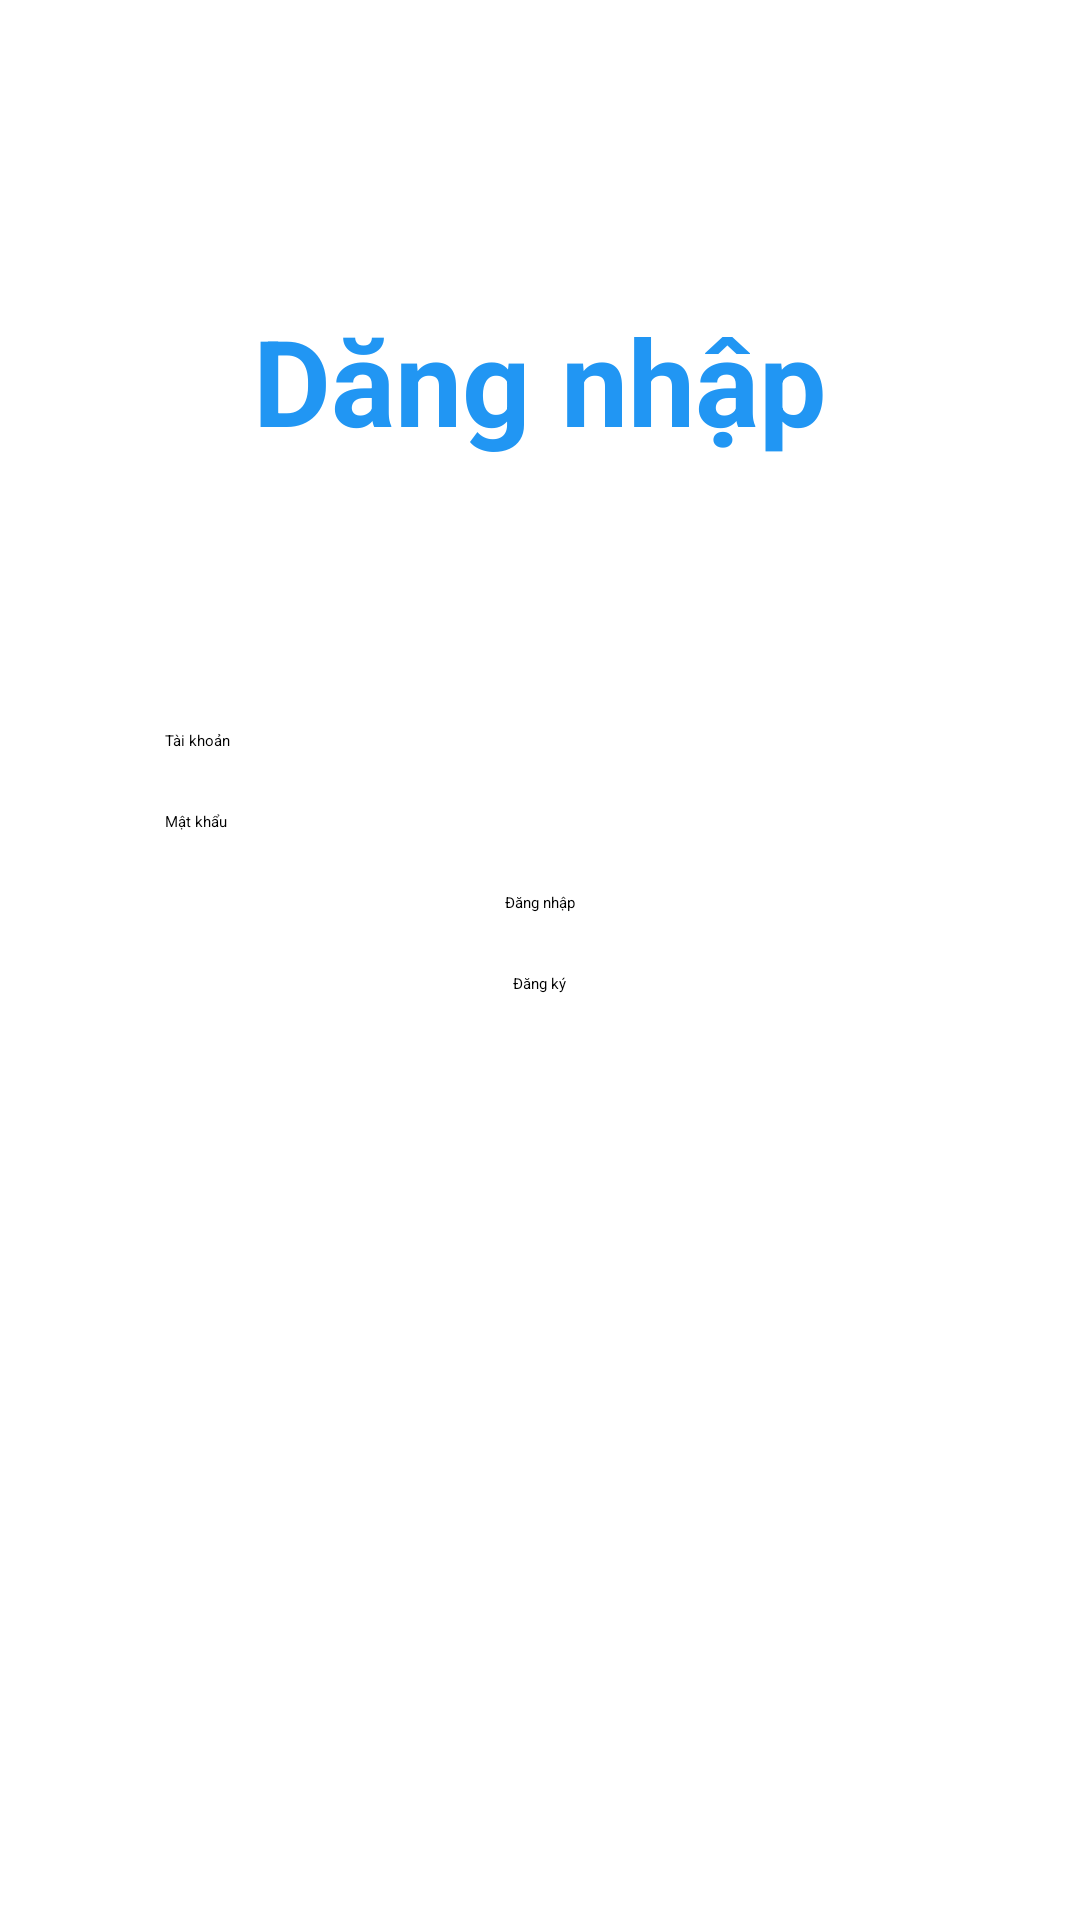

Here is an Android app screen rendered from its layout file. Give the layout XML and the strings, colors and styles it references.
<!-- AndroidManifest.xml: application theme Theme.App1 -->
<!-- res/layout/activity_man_dang_nhap.xml -->
<?xml version="1.0" encoding="utf-8"?>
<LinearLayout xmlns:android="http://schemas.android.com/apk/res/android"
    xmlns:app="http://schemas.android.com/apk/res-auto"
    xmlns:tools="http://schemas.android.com/tools"
    android:layout_width="match_parent"
    android:layout_height="match_parent"
    android:orientation="vertical"
    tools:context=".ManDangNhap">
<TextView
    android:layout_marginTop="100dp"
    android:layout_gravity="center"
    android:textColor="#2196F3"
    android:textSize="40sp"
    android:textStyle="bold"
    android:text="Dăng nhập"
    android:layout_width="wrap_content"
    android:layout_height="wrap_content"></TextView>
    <EditText
        android:drawableRight="@drawable/ic_person"
        android:id="@+id/taikhoan"
        android:layout_marginTop="90dp"
        android:layout_gravity="center"
        android:hint="Tài khoản"
        android:layout_width="250dp"
        android:layout_height="wrap_content"></EditText>
    <EditText
        android:drawableRight="@drawable/ic_pass"
        android:id="@+id/matkhau"
        android:layout_marginTop="20dp"
        android:hint="Mật khẩu"
        android:layout_gravity="center"
        android:layout_width="250dp"
        android:layout_height="wrap_content"></EditText>
    <Button
        android:id="@+id/dangnhap"
        android:layout_marginTop="20dp"
        android:layout_gravity="center"
        android:text="Đăng nhập"
        android:layout_width="wrap_content"
        android:layout_height="wrap_content"></Button>
    <Button
        android:id="@+id/dangky"
        android:layout_marginTop="20dp"
        android:layout_gravity="center"
        android:text="Đăng ký"
        android:layout_width="wrap_content"
        android:layout_height="wrap_content"></Button>
</LinearLayout>
<!-- resources referenced by this layout -->
<resources>
  <style name="Theme.App1" parent="Theme.MaterialComponents.DayNight.DarkActionBar">
          
          <item name="colorPrimary">@color/purple_200</item>
          <item name="colorPrimaryVariant">@color/purple_700</item>
          <item name="colorOnPrimary">@color/black</item>
          
          <item name="colorSecondary">@color/teal_200</item>
          <item name="colorSecondaryVariant">@color/teal_200</item>
          <item name="colorOnSecondary">@color/black</item>
          
          <item name="android:statusBarColor">?attr/colorPrimaryVariant</item>
          
  
  
      </style>
  <!-- not gathered from this repository: default colours our renderer supplied (Android Studio template values) -->
  <color name="purple_200">#FFBB86FC</color>
  <color name="purple_700">#FF3700B3</color>
  <color name="teal_200">#FF03DAC5</color>
  <color name="black">#FF000000</color>
</resources>
